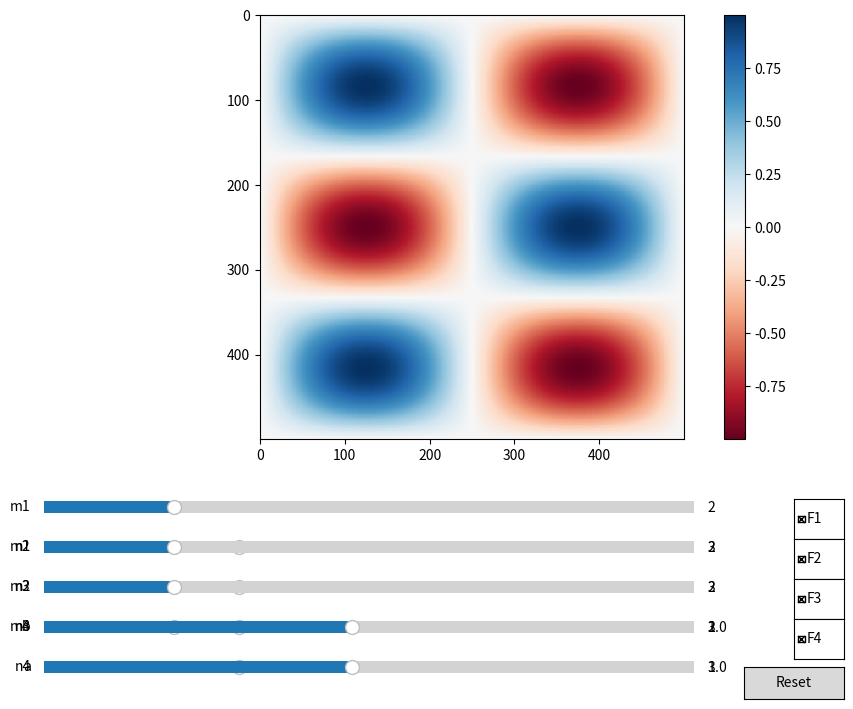

Reproduce this figure in Python.
import numpy as np
import matplotlib.pyplot as plt
from matplotlib.widgets import Slider, Button, CheckButtons

def chladni_pattern(x, y, a, b, m, n):
    return np.sin(m * np.pi * x / a) * np.sin(n * np.pi * y / b)

def update(val):
    patterns = []
    for i in range(4):
        m, n = int(m_sliders[i].val), int(n_sliders[i].val)
        pattern = chladni_pattern(X, Y, a, b, m, n)
        patterns.append(pattern)
    
    combined_pattern = np.zeros_like(X)
    for i, pattern in enumerate(patterns):
        if freq_checkboxes[i].get_status()[0]:
            combined_pattern += pattern
    
    im.set_array(combined_pattern)
    fig.canvas.draw_idle()

# Initial parameters
a, b = 1.0, 1.0  # Plate dimensions
resolution = 500

# Create meshgrid
x = np.linspace(0, a, resolution)
y = np.linspace(0, b, resolution)
X, Y = np.meshgrid(x, y)

# Set up the figure and initial plot
fig, ax = plt.subplots(figsize=(10, 8))
plt.subplots_adjust(left=0.1, bottom=0.35)

initial_pattern = chladni_pattern(X, Y, a, b, 2, 3)
im = ax.imshow(initial_pattern, cmap='RdBu', interpolation='nearest', aspect='equal')
plt.colorbar(im)

# Create sliders for m and n values (up to 4 frequencies)
m_sliders = []
n_sliders = []
freq_checkboxes = []

for i in range(4):
    ax_m = plt.axes([0.1, 0.25 - i*0.05, 0.65, 0.03])
    ax_n = plt.axes([0.1, 0.20 - i*0.05, 0.65, 0.03])
    ax_checkbox = plt.axes([0.85, 0.225 - i*0.05, 0.05, 0.05])
    
    m_slider = Slider(ax_m, f'm{i+1}', 0, 10, valinit=2, valstep=1)
    n_slider = Slider(ax_n, f'n{i+1}', 0, 10, valinit=3, valstep=1)
    checkbox = CheckButtons(ax_checkbox, [f'F{i+1}'], [True])
    
    m_sliders.append(m_slider)
    n_sliders.append(n_slider)
    freq_checkboxes.append(checkbox)
    
    m_slider.on_changed(update)
    n_slider.on_changed(update)
    checkbox.on_clicked(update)

# Create sliders for plate dimensions
ax_a = plt.axes([0.1, 0.05, 0.65, 0.03])
ax_b = plt.axes([0.1, 0.1, 0.65, 0.03])
a_slider = Slider(ax_a, 'a', 0.1, 2.0, valinit=1.0)
b_slider = Slider(ax_b, 'b', 0.1, 2.0, valinit=1.0)

def update_dimensions(val):
    global a, b, X, Y
    a, b = a_slider.val, b_slider.val
    x = np.linspace(0, a, resolution)
    y = np.linspace(0, b, resolution)
    X, Y = np.meshgrid(x, y)
    update(val)

a_slider.on_changed(update_dimensions)
b_slider.on_changed(update_dimensions)

# Add a reset button
reset_ax = plt.axes([0.8, 0.025, 0.1, 0.04])
reset_button = Button(reset_ax, 'Reset')

def reset(event):
    for slider in m_sliders + n_sliders + [a_slider, b_slider]:
        slider.reset()
    for checkbox in freq_checkboxes:
        checkbox.set_active(0)
    update(None)

reset_button.on_clicked(reset)

plt.show()